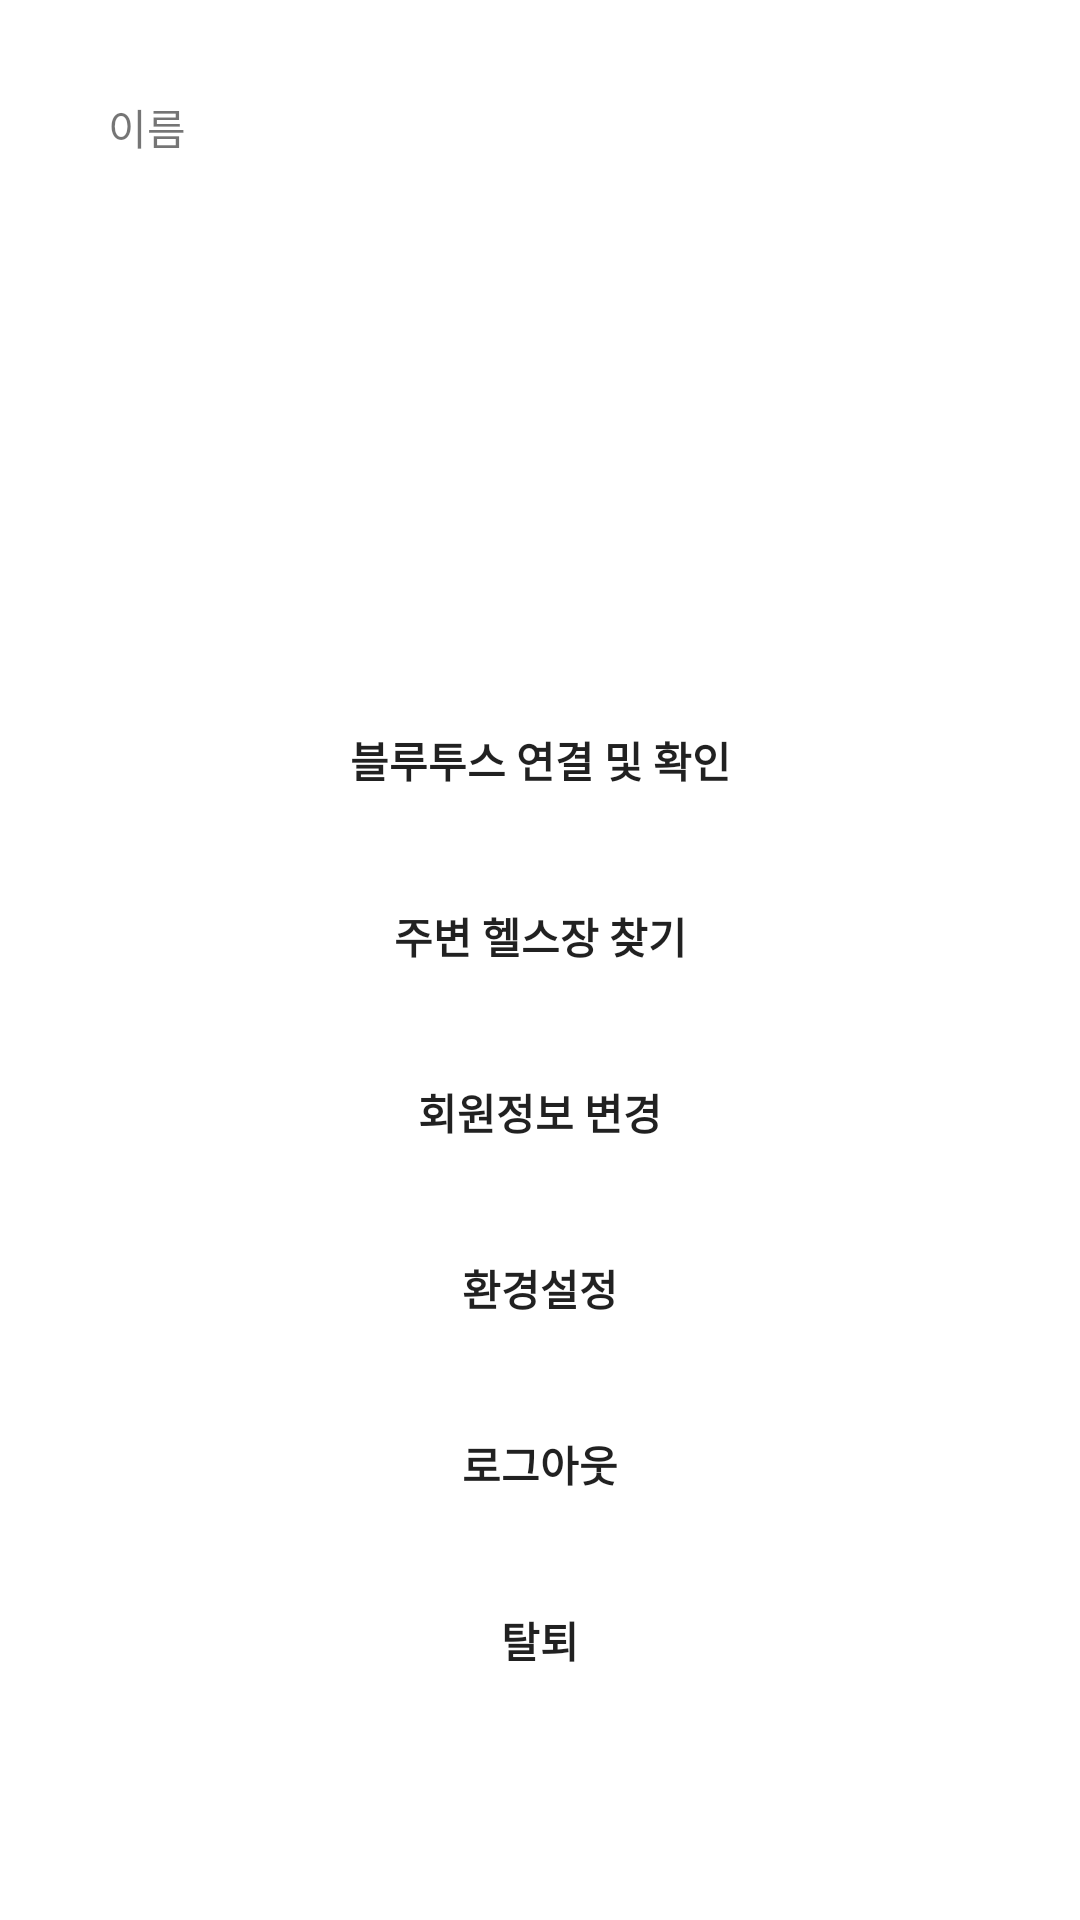

Reconstruct the res/layout file that produces this screen, plus the resources it refers to.
<!-- AndroidManifest.xml: application theme Theme.HomeTrainingKotlin -->
<!-- res/layout/fragment_settings.xml -->
<?xml version="1.0" encoding="utf-8"?>
<androidx.constraintlayout.widget.ConstraintLayout
    xmlns:android="http://schemas.android.com/apk/res/android"
    xmlns:app="http://schemas.android.com/apk/res-auto"
    android:layout_width="match_parent"
    android:layout_height="match_parent">

    <androidx.constraintlayout.widget.Guideline
        android:id="@+id/guideline"
        android:layout_width="wrap_content"
        android:layout_height="wrap_content"
        android:orientation="vertical"
        app:layout_constraintGuide_percent="0.1" />

    <androidx.constraintlayout.widget.Guideline
        android:id="@+id/guideline2"
        android:layout_width="wrap_content"
        android:layout_height="wrap_content"
        android:orientation="vertical"
        app:layout_constraintGuide_percent="0.9" />
    <androidx.constraintlayout.widget.Guideline
        android:id="@id/guideline3"
        android:layout_width="wrap_content"
        android:layout_height="wrap_content"
        android:orientation="horizontal"
        app:layout_constraintGuide_percent="0.9"/>

    <androidx.constraintlayout.widget.Guideline
        android:id="@+id/guideline7"
        android:layout_width="wrap_content"
        android:layout_height="wrap_content"
        android:orientation="horizontal"
        app:layout_constraintGuide_percent="0.35" />

    <LinearLayout
        android:layout_width="0dp"
        android:layout_height="0dp"
        android:gravity="center"
        android:orientation="vertical"
        app:layout_constraintBottom_toTopOf="@+id/guideline3"
        app:layout_constraintEnd_toStartOf="@+id/guideline2"
        app:layout_constraintHorizontal_bias="1.0"
        app:layout_constraintStart_toStartOf="@+id/guideline"
        app:layout_constraintTop_toTopOf="@+id/guideline7">


        <Button
            android:id="@+id/BTN_settings_bluetooth"
            android:layout_width="match_parent"
            android:layout_height="wrap_content"
            android:background="@drawable/button_background"
            android:text="블루투스 연결 및 확인"
            android:fontFamily="@font/font"
            android:layout_weight="1"
            android:textStyle="bold" />

        <Button
            android:id="@+id/BTN_settings_maps"
            android:layout_width="match_parent"
            android:layout_height="wrap_content"
            android:background="@drawable/button_background"
            android:text="주변 헬스장 찾기"
            android:fontFamily="@font/font"
            android:layout_weight="1"
            android:textStyle="bold" />


        <Button
            android:id="@+id/BTN_settings_userchange"
            android:layout_width="match_parent"
            android:layout_height="wrap_content"
            android:background="@drawable/button_background"
            android:text="회원정보 변경"
            android:fontFamily="@font/font"
            android:layout_weight="1"
            android:textStyle="bold" />

        <Button
            android:id="@+id/BTN_settings_setting"
            android:layout_width="match_parent"
            android:layout_height="wrap_content"
            android:background="@drawable/button_background"
            android:text="환경설정"
            android:fontFamily="@font/font"
            android:layout_weight="1"
            android:textStyle="bold" />

        <Button
            android:id="@+id/BTN_settings_logout"
            android:layout_width="match_parent"
            android:layout_height="wrap_content"
            android:background="@drawable/button_background"
            android:text="로그아웃"
            android:fontFamily="@font/font"
            android:layout_weight="1"
            android:textStyle="bold" />

        <Button
            android:id="@+id/BTN_settings_exit"
            android:layout_width="match_parent"
            android:layout_height="wrap_content"
            android:background="@drawable/button_background"
            android:text="탈퇴"
            android:fontFamily="@font/font"
            android:layout_weight="1"
            android:textStyle="bold" />
    </LinearLayout>

    <TextView
        android:id="@+id/TV_settings_name"
        android:layout_width="wrap_content"
        android:layout_height="wrap_content"
        android:layout_marginTop="32dp"
        android:text="이름"
        android:fontFamily="@font/font"
        app:layout_constraintStart_toStartOf="@+id/guideline"
        app:layout_constraintTop_toTopOf="parent" />

    <TextView
        android:id="@+id/TV_settings_address"
        android:layout_width="0dp"
        android:layout_height="wrap_content"
        android:layout_marginTop="50dp"
        app:layout_constraintEnd_toEndOf="@+id/TV_settings_name"
        app:layout_constraintStart_toStartOf="@+id/guideline"
        app:layout_constraintTop_toBottomOf="@+id/TV_settings_name" />


    <TextView
        android:id="@+id/TV_settings_phone"
        android:layout_width="0dp"
        android:layout_height="wrap_content"
        android:layout_marginTop="16dp"
        app:layout_constraintEnd_toEndOf="@+id/TV_settings_name"
        app:layout_constraintStart_toStartOf="@+id/guideline"
        app:layout_constraintTop_toBottomOf="@+id/TV_settings_name" />

</androidx.constraintlayout.widget.ConstraintLayout>
<!-- resources referenced by this layout -->
<resources>
  <style name="Theme.HomeTrainingKotlin" parent="Theme.MaterialComponents.DayNight.DarkActionBar">
          
          <item name="colorPrimary">@color/purple_500</item>
          <item name="colorPrimaryVariant">@color/purple_700</item>
          <item name="colorOnPrimary">@color/white</item>
          
          <item name="colorSecondary">@color/teal_200</item>
          <item name="colorSecondaryVariant">@color/teal_700</item>
          <item name="colorOnSecondary">@color/black</item>
          
          <item name="android:statusBarColor" tools:targetApi="l">?attr/colorPrimaryVariant</item>
          
      </style>
  <!-- not gathered from this repository: default colours our renderer supplied (Android Studio template values) -->
  <color name="purple_500">#FF6200EE</color>
  <color name="purple_700">#FF3700B3</color>
  <color name="teal_200">#FF03DAC5</color>
  <color name="teal_700">#FF018786</color>
  <color name="black">#FF000000</color>
  <color name="white">#FFFFFFFF</color>
</resources>
